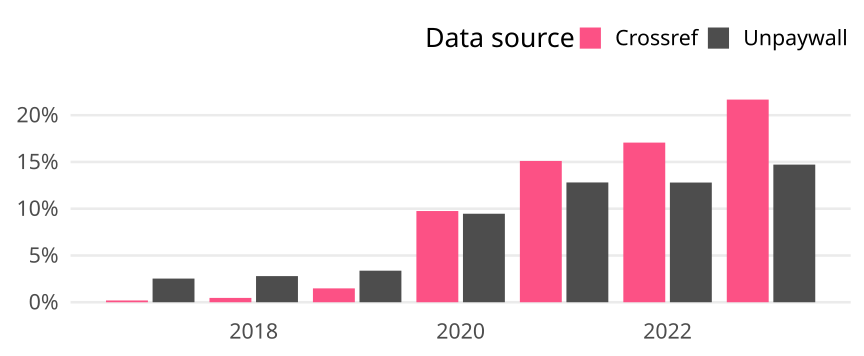

The data file committed next to this chart (first rows):
cr_year, cat, article_total, name, oa_articles, oa_share
2017, Global, 58800, Crossref, 112, 0.001905
2017, Global, 58800, Unpaywall, 1488, 0.02531
2018, Global, 58692, Crossref, 272, 0.004634
2018, Global, 58692, Unpaywall, 1640, 0.02794
2019, Global, 58292, Crossref, 864, 0.01482
2019, Global, 58292, Unpaywall, 1967, 0.03374
2020, Global, 65628, Crossref, 6401, 0.09753
2020, Global, 65628, Unpaywall, 6211, 0.09464
2021, Global, 64053, Crossref, 9677, 0.1511
2021, Global, 64053, Unpaywall, 8204, 0.1281
2022, Global, 63026, Crossref, 10758, 0.1707
2022, Global, 63026, Unpaywall, 8066, 0.128
2023, Global, 54591, Crossref, 11829, 0.2167
2023, Global, 54591, Unpaywall, 8034, 0.1472
